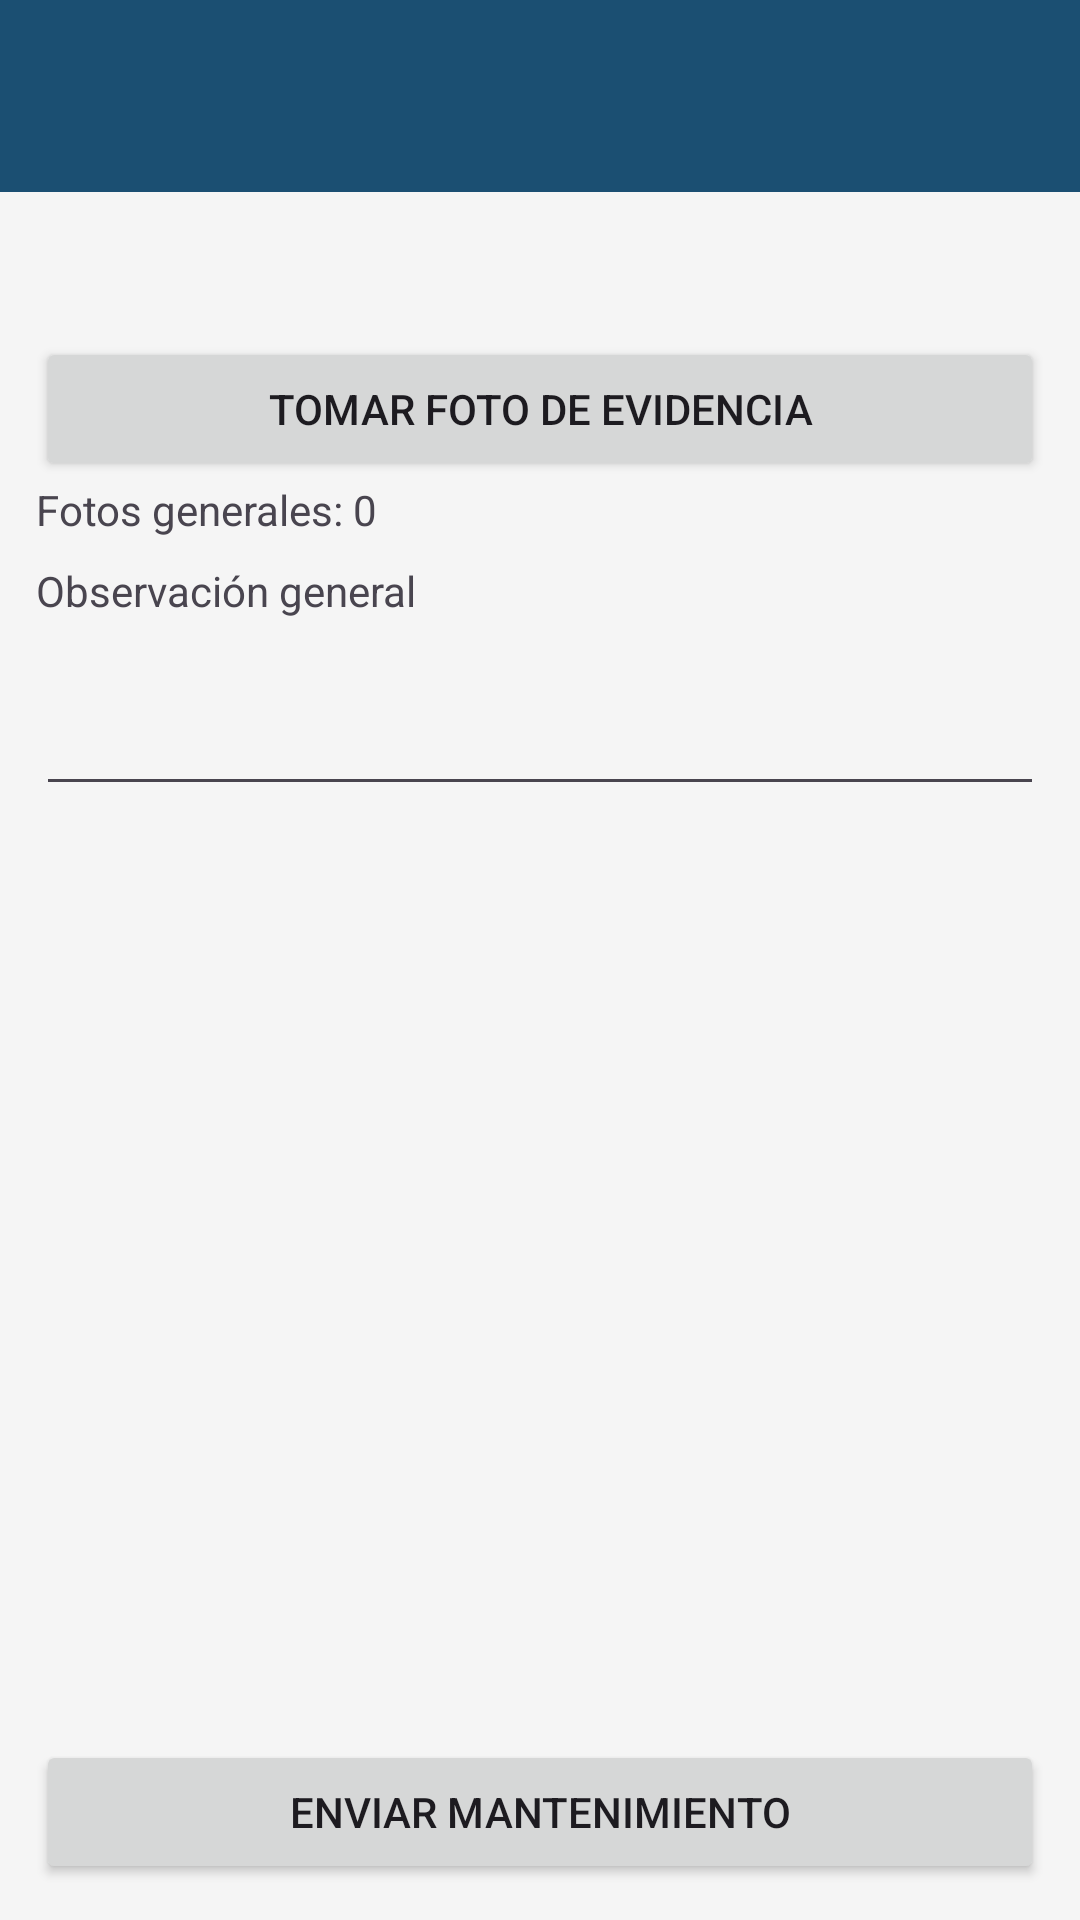

Android layout source for this screen:
<!-- AndroidManifest.xml: application theme Theme.ItsMantenimiento -->
<!-- res/layout/activity_ejecutar_mantenimiento_flota.xml -->
<?xml version="1.0" encoding="utf-8"?>
<LinearLayout xmlns:android="http://schemas.android.com/apk/res/android"
    android:layout_width="match_parent"
    android:layout_height="match_parent"
    android:background="@color/fondo_claro"
    android:fitsSystemWindows="true"
    android:orientation="vertical">

    <androidx.appcompat.widget.Toolbar
        android:id="@+id/toolbar_home"
        android:layout_width="match_parent"
        android:layout_height="?attr/actionBarSize"
        android:background="@color/azul_corporativo"
        android:theme="@style/ThemeOverlay.AppCompat.Dark.ActionBar" />

    <ScrollView
        android:layout_width="match_parent"
        android:layout_height="0dp"
        android:layout_weight="1">

        <LinearLayout
            android:layout_width="match_parent"
            android:layout_height="wrap_content"
            android:orientation="vertical"
            android:padding="12dp">

            <TextView
                android:id="@+id/tituloMantenimiento"
                android:layout_width="match_parent"
                android:layout_height="wrap_content"
                android:textSize="18sp"
                android:textStyle="bold" />

            <LinearLayout
                android:id="@+id/contenedorActividades"
                android:layout_width="match_parent"
                android:layout_height="wrap_content"
                android:orientation="vertical" />

            <Button
                android:id="@+id/btnFotoGeneral"
                android:layout_width="match_parent"
                android:layout_height="wrap_content"
                android:layout_marginTop="12dp"
                android:text="Tomar foto de evidencia" />

            <TextView
                android:id="@+id/conteoFotosGenerales"
                android:layout_width="match_parent"
                android:layout_height="wrap_content"
                android:text="Fotos generales: 0" />

            <TextView
                android:layout_width="match_parent"
                android:layout_height="wrap_content"
                android:layout_marginTop="8dp"
                android:text="Observación general" />

            <EditText
                android:id="@+id/observacionGeneral"
                android:layout_width="match_parent"
                android:layout_height="wrap_content"
                android:minLines="2" />
        </LinearLayout>
    </ScrollView>

    <Button
        android:id="@+id/btnEnviarMantenimiento"
        android:layout_width="match_parent"
        android:layout_height="wrap_content"
        android:layout_margin="12dp"
        android:text="Enviar mantenimiento" />
</LinearLayout>
<!-- resources referenced by this layout -->
<resources>
  <color name="azul_corporativo">#1B4F72</color>
  <color name="fondo_claro">#F5F5F5</color>
  <style name="Theme.ItsMantenimiento" parent="Theme.Material3.DayNight.NoActionBar">
          <item name="colorPrimary">@color/azul_corporativo</item>
      </style>
</resources>
